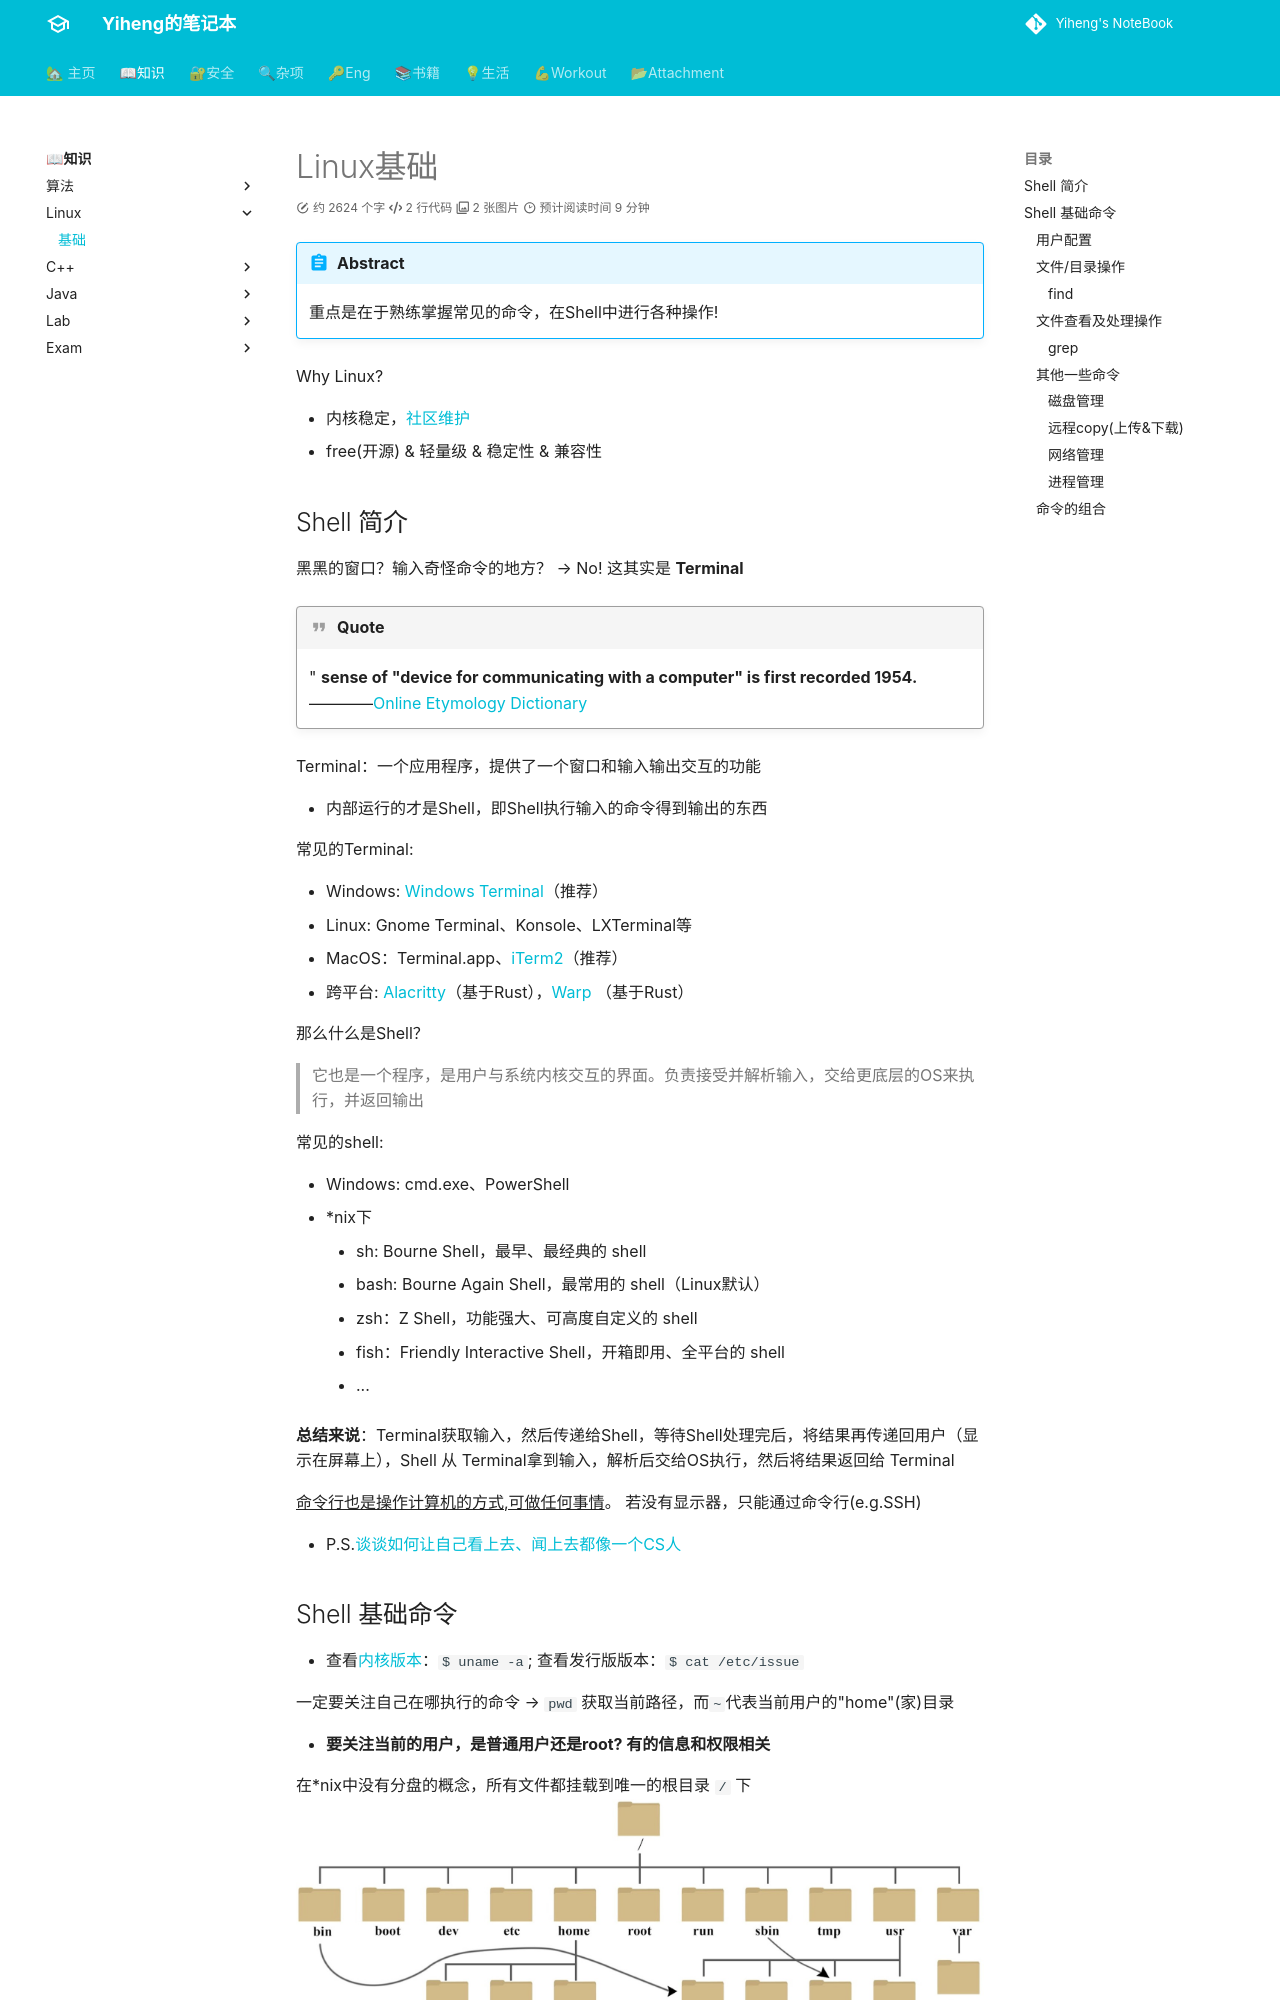

repository: codeheng/codeheng.github.io · page: core_knowledge/linux/1-basic/index.html · generator: mkdocs

---
comments: true
---


# Linux基础

!!! Abstract
    重点是在于熟练掌握常见的命令，在Shell中进行各种操作!

Why Linux? 

- 内核稳定，[社区维护](https://github.com/torvalds/linux)
- free(开源) & 轻量级 & 稳定性 & 兼容性

## Shell 简介

黑黑的窗口？输入奇怪命令的地方？ --> No! 这其实是 **Terminal**

!!! Quote
    " **sense of "device for communicating with a computer" is first recorded 1954.** ————[Online Etymology Dictionary](https://www.etymonline.com/word/terminal)

Terminal：一个应用程序，提供了一个窗口和输入输出交互的功能

- 内部运行的才是Shell，即Shell执行输入的命令得到输出的东西

常见的Terminal:

- Windows: [Windows Terminal](https://apps.microsoft.com/detail/9N0DX20HK701?hl=en-US&gl=US)（推荐）
- Linux: Gnome Terminal、Konsole、LXTerminal等
- MacOS：Terminal.app、[iTerm2](https://iterm2.com/)（推荐）
- 跨平台: [Alacritty](https://alacritty.org/)（基于Rust），[Warp](https://www.warp.dev/) （基于Rust）

那么什么是Shell？

> 它也是一个程序，是用户与系统内核交互的界面。负责接受并解析输入，交给更底层的OS来执行，并返回输出

常见的shell:

- Windows: cmd.exe、PowerShell
- *nix下
    - sh: Bourne Shell，最早、最经典的 shell
    - bash: Bourne Again Shell，最常用的 shell（Linux默认）
    - zsh：Z Shell，功能强大、可高度自定义的 shell
    - fish：Friendly Interactive Shell，开箱即用、全平台的 shell
    - ...

**总结来说**：Terminal获取输入，然后传递给Shell，等待Shell处理完后，将结果再传递回用户（显示在屏幕上），Shell 从 Terminal拿到输入，解析后交给OS执行，然后将结果返回给 Terminal

^^命令行也是操作计算机的方式,可做任何事情^^。 若没有显示器，只能通过命令行(e.g.SSH) 

- P.S.[谈谈如何让自己看上去、闻上去都像一个CS人](https://zhuanlan.zhihu.com/p/539692975)
